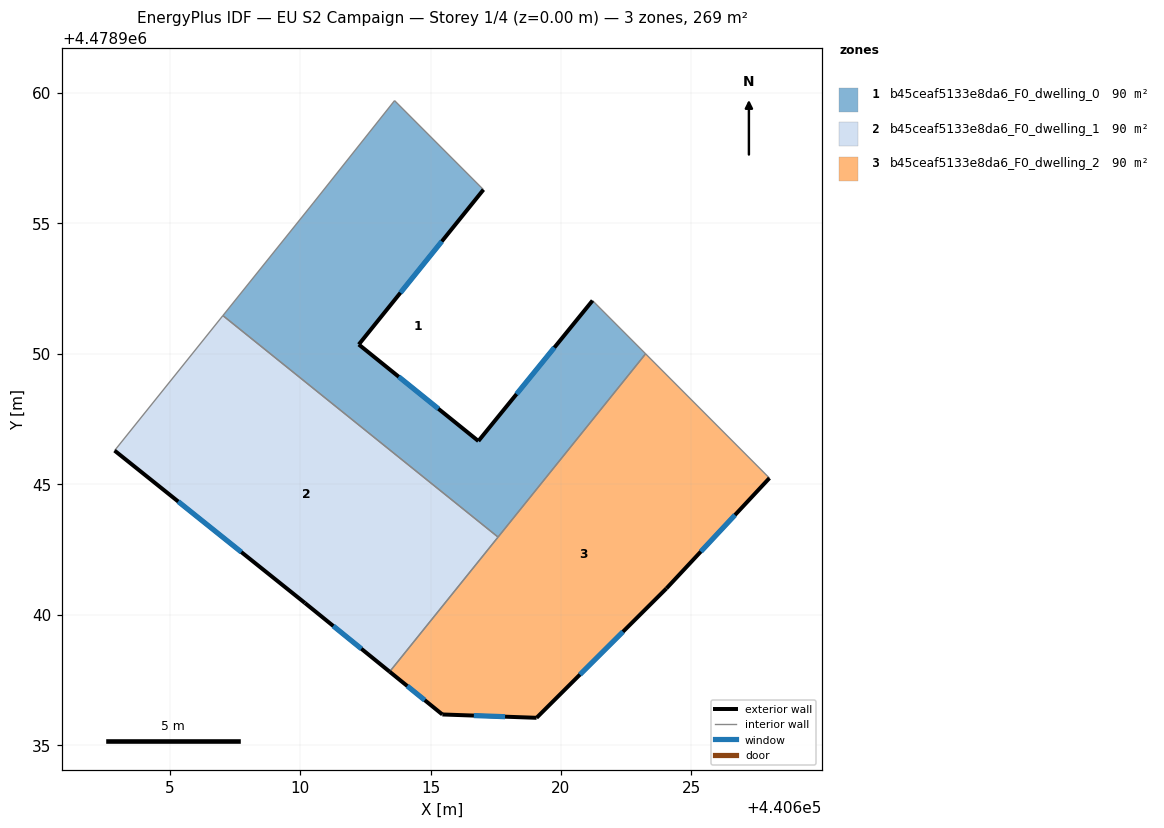
=== STOREY PLAN SPEC (per zone: floor XY polygon, exterior-wall plan segments, windows/doors) ===
zone 1: b45ceaf5133e8da6_F0_dwelling_0  (89.6 m²)
  floor: (440617.03, 4478956.29) (440612.25, 4478950.35) (440616.84, 4478946.65) (440621.21, 4478952.04) (440623.24, 4478950.00) (440617.59, 4478942.97) (440607.04, 4478951.46) (440610.51, 4478955.77) (440613.62, 4478959.70)
  exterior wall: (440612.25, 4478950.35) – (440617.03, 4478956.29)  [7.6 m]
    window: (440613.85, 4478952.34) – (440615.43, 4478954.30)  [2.5 m²]
  exterior wall: (440616.84, 4478946.65) – (440612.25, 4478950.35)  [5.9 m]
    window: (440615.30, 4478947.89) – (440613.78, 4478949.12)  [1.9 m²]
  exterior wall: (440621.21, 4478952.04) – (440616.84, 4478946.65)  [6.9 m]
    window: (440619.75, 4478950.24) – (440618.30, 4478948.45)  [2.3 m²]
  interior walls: 6
zone 2: b45ceaf5133e8da6_F0_dwelling_1  (89.6 m²)
  floor: (440617.59, 4478942.97) (440613.43, 4478937.81) (440610.19, 4478940.45) (440602.89, 4478946.29) (440607.04, 4478951.46)
  exterior wall: (440602.89, 4478946.29) – (440610.19, 4478940.45)  [9.3 m]
    window: (440605.33, 4478944.33) – (440607.75, 4478942.40)  [3.1 m²]
  exterior wall: (440610.19, 4478940.45) – (440613.43, 4478937.81)  [4.2 m]
    window: (440611.27, 4478939.56) – (440612.35, 4478938.69)  [1.4 m²]
  interior walls: 3
zone 3: b45ceaf5133e8da6_F0_dwelling_2  (89.6 m²)
  floor: (440623.24, 4478950.00) (440627.99, 4478945.23) (440624.04, 4478941.00) (440619.07, 4478936.05) (440615.45, 4478936.17) (440613.43, 4478937.81)
  exterior wall: (440615.45, 4478936.17) – (440619.07, 4478936.05)  [3.6 m]
    window: (440616.66, 4478936.13) – (440617.86, 4478936.09)  [1.2 m²]
  exterior wall: (440613.43, 4478937.81) – (440615.45, 4478936.17)  [2.6 m]
    window: (440614.11, 4478937.26) – (440614.78, 4478936.72)  [0.9 m²]
  exterior wall: (440624.04, 4478941.00) – (440627.99, 4478945.23)  [5.8 m]
    window: (440625.36, 4478942.42) – (440626.67, 4478943.82)  [1.9 m²]
  exterior wall: (440619.07, 4478936.05) – (440624.04, 4478941.00)  [7.0 m]
    window: (440620.73, 4478937.70) – (440622.38, 4478939.34)  [2.3 m²]
  interior walls: 3

=== DERIVED (storey summary) ===
Building: EU S2 Campaign
Storey: 1 of 4  (floor level z = 0.00 m)
Storey gross floor area: 268.7 m²
Zones on this storey: 3
  - b45ceaf5133e8da6_F0_dwelling_0: floor 89.6 m²; exterior wall 20.4 m (61.3 m²); 3 window(s) 6.7 m²; WWR 11.0%
  - b45ceaf5133e8da6_F0_dwelling_1: floor 89.6 m²; exterior wall 13.5 m (40.6 m²); 2 window(s) 4.5 m²; WWR 11.0%
  - b45ceaf5133e8da6_F0_dwelling_2: floor 89.6 m²; exterior wall 19.0 m (57.1 m²); 4 window(s) 6.3 m²; WWR 11.0%
Zone adjacency (shared interzone walls):
  - b45ceaf5133e8da6_F0_dwelling_0 ↔ b45ceaf5133e8da6_F0_dwelling_1
  - b45ceaf5133e8da6_F0_dwelling_0 ↔ b45ceaf5133e8da6_F0_dwelling_2
  - b45ceaf5133e8da6_F0_dwelling_1 ↔ b45ceaf5133e8da6_F0_dwelling_2